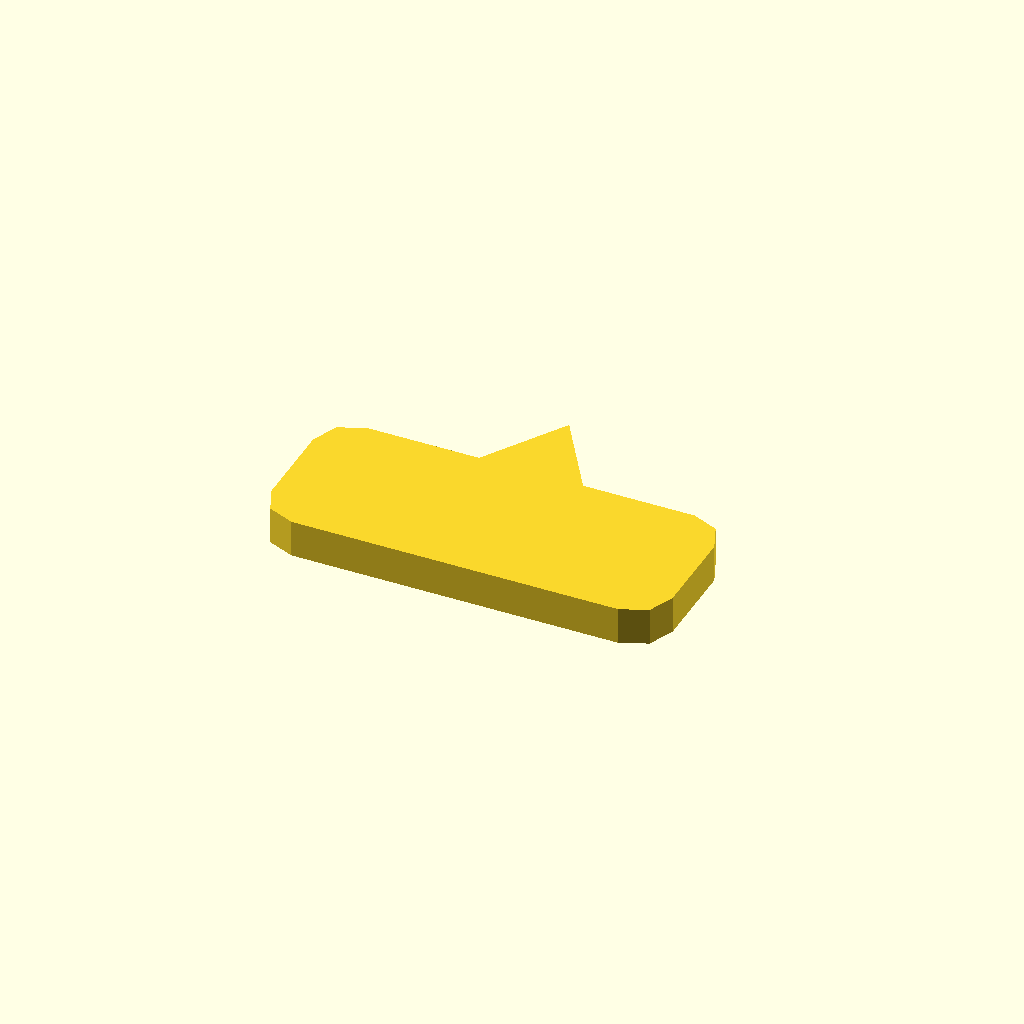
Cell 1: rendered with the file's own defaults.
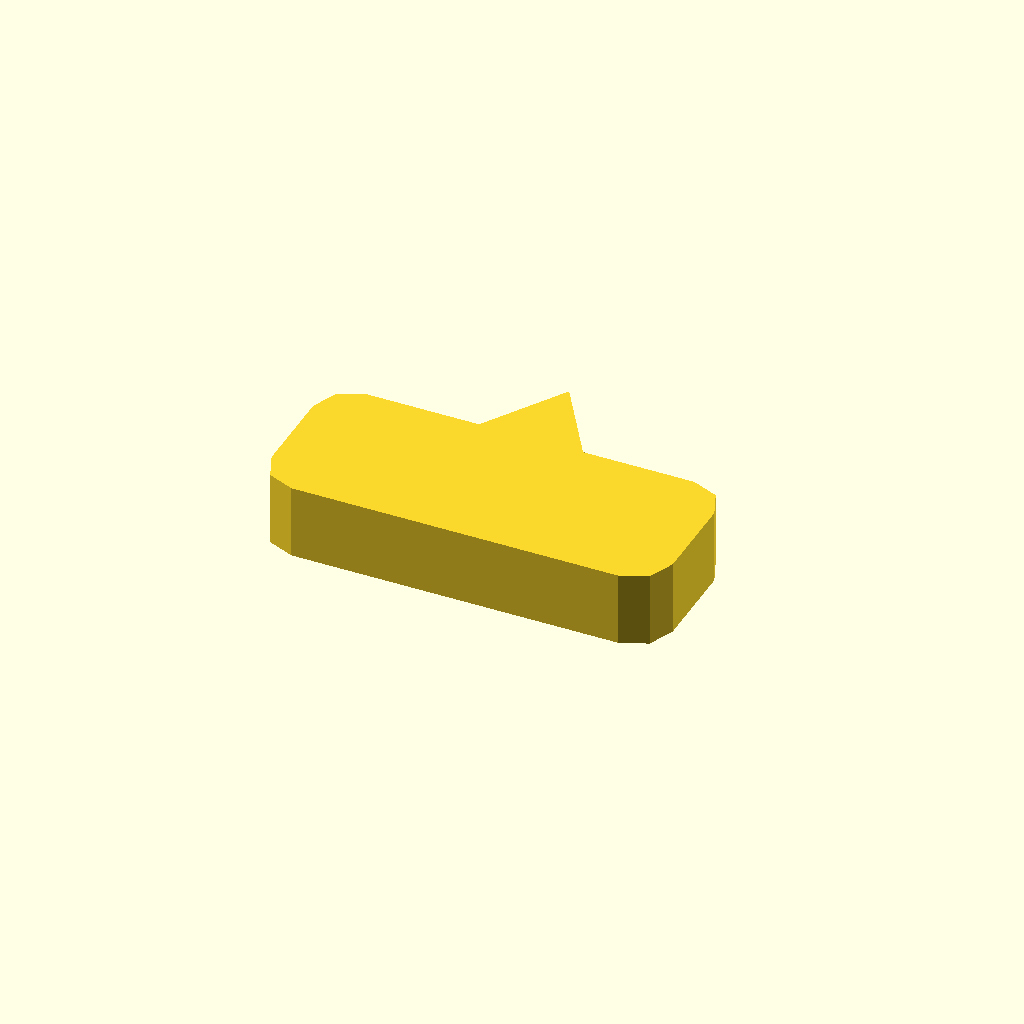
Cell 2: the same model with profile_height = 10.
One fixed orthographic camera (rotation 55°, 0°, 25°; colour scheme Cornfield) for every cell.
OpenSCAD source file optional_data/data/sketch1/pawls/part_0074.scad:
$fn = 32;

// ----------------------------------------------------------------------
// Ratchet pawl: 54 x 22 mm body, beak 11 mm сверху
// ----------------------------------------------------------------------

// --- parameters (mm) ---
profile_height = 5;       // extrusion height
profile_points = 15;      // points of the closed outline

profile = [[0, 5], [1.464, 1.464], [5, 0], [49, 0], [52.536, 1.464], [54, 5], [54, 17], [52.536, 20.536], [49, 22], [34, 22], [27, 33], [20, 22], [5, 22], [1.464, 20.536], [0, 17]];  // single closed polygon, 15 points, counter clockwise

// --- the one profile operation ---
linear_extrude(height = profile_height) polygon(points = profile);
Customizer parameters (derived from the source; name, type, default, range or options):
profile_height: number, default 5
profile_points: number, default 15
